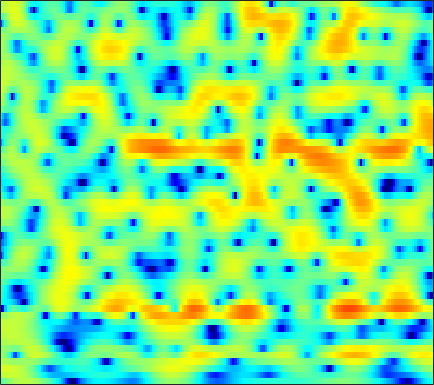

Data behind this chart, as committed beside it:
-1.9744, -1.37, -0.61531, 0.060817, 0.51148, 1.0358, 1.4743, 1.7428, 2.0237, 2.2113, 2.3122, 2.3332, 2.2909, 2.1615, 2.0122, 1.7473, 1.4139, 1.1202, 0.66513, 0.13117, -0.48256, -0.99708, -1.7624, -2.6236
2.478, 2.64, 2.824, 2.963, 3.033, 3.074, 3.049, 2.983, 2.825, 2.58, 2.243, 1.925, 1.41, 0.7863, 0.2487, -0.568, -1.496, -2.261, -3.357, -4.511, -5.663, -6.473, -7.4, -8.064
3.443, 3.479, 3.496, 3.473, 3.427, 3.325, 3.174, 3.023, 2.768, 2.439, 2.023, 1.646, 1.043, 0.3109, -0.3441, -1.371, -2.598, -3.678, -5.355, -7.336, -9.571, -11.23, -12.72, -12.6
2.043, 1.929, 1.725, 1.476, 1.281, 1.055, 0.8993, 0.8454, 0.8597, 0.939, 1.043, 1.109, 1.145, 1.094, 0.9863, 0.7445, 0.4044, 0.09235, -0.3894, -0.9052, -1.42, -1.778, -2.196, -2.541
0.9877, 0.6057, -0.3226, -1.866, -3.591, -7.014, -12.19, -13.31, -7.935, -3.846, -1.179, 0.2381, 1.595, 2.493, 2.931, 3.263, 3.352, 3.284, 3.036, 2.629, 2.079, 1.589, 0.8364, -0.02268
0.5016, 0.6777, 0.6441, 0.3643, 0.04695, -0.3876, -0.6498, -0.6024, -0.1918, 0.5036, 1.284, 1.822, 2.402, 2.781, 2.925, 2.927, 2.723, 2.437, 1.883, 1.123, 0.1661, -0.6843, -1.995, -3.506
1.355, 1.64, 1.915, 2.087, 2.168, 2.24, 2.287, 2.323, 2.362, 2.387, 2.381, 2.341, 2.228, 2.022, 1.793, 1.366, 0.786, 0.239, -0.6491, -1.744, -3.06, -4.217, -6.028, -8.206
2.327, 2.473, 2.623, 2.722, 2.766, 2.785, 2.755, 2.704, 2.594, 2.434, 2.216, 2.007, 1.665, 1.237, 0.8608, 0.2746, -0.4202, -1.017, -1.911, -2.921, -4.068, -5.013, -6.4, -7.9
2.8, 2.836, 2.868, 2.876, 2.862, 2.819, 2.732, 2.637, 2.463, 2.232, 1.934, 1.666, 1.237, 0.7258, 0.2895, -0.3587, -1.068, -1.637, -2.428, -3.248, -4.076, -4.681, -5.477, -6.251
2.813, 2.759, 2.722, 2.722, 2.728, 2.728, 2.697, 2.641, 2.513, 2.315, 2.037, 1.769, 1.324, 0.7522, 0.2355, -0.5718, -1.499, -2.274, -3.35, -4.362, -5.144, -5.515, -5.708, -5.676
0.9361, 0.7401, 0.8954, 1.341, 1.704, 2.121, 2.41, 2.513, 2.527, 2.431, 2.269, 2.115, 1.87, 1.528, 1.143, 0.3636, -0.8382, -2.156, -4.7, -8.876, -16.78, -17.22, -9.356, -5.268
-19.89, -17.25, -7.832, -4.262, -2.861, -1.959, -1.8, -2.053, -2.711, -3.543, -4.067, -3.986, -3.189, -2.057, -1.287, -0.5585, -0.219, -0.208, -0.4686, -0.8677, -1.048, -0.751, 0.1344, 1.33
-4.437, -5.055, -5.539, -5.883, -6.171, -6.799, -7.881, -9.057, -11.27, -14.69, -20.14, -20.23, -13.58, -9.058, -6.7, -4.299, -2.532, -1.49, -0.3997, 0.4814, 1.257, 1.795, 2.475, 3.093
-3.422, -4.286, -5.573, -7.067, -8.338, -10.19, -12.12, -13.28, -14.13, -13.8, -12.69, -11.53, -9.75, -7.798, -6.345, -4.548, -2.943, -1.885, -0.653, 0.4213, 1.355, 1.962, 2.67, 3.273
-2.824, -3.647, -5.013, -6.788, -8.477, -11.39, -15.57, -20.17, -22.05, -16.34, -12.46, -10.27, -8.004, -6.216, -5.057, -3.685, -2.481, -1.679, -0.6931, 0.2098, 1.036, 1.607, 2.318, 2.955
-1.353, -1.765, -2.472, -3.318, -4.034, -5.019, -5.882, -6.321, -6.555, -6.31, -5.724, -5.219, -4.511, -3.853, -3.415, -2.902, -2.467, -2.146, -1.689, -1.156, -0.5227, 0.02908, 0.8369, 1.662
0.09581, 0.02183, -0.1407, -0.34, -0.5095, -0.7519, -0.9673, -1.1, -1.257, -1.385, -1.485, -1.591, -1.812, -2.146, -2.504, -3.156, -3.994, -4.698, -5.586, -6.004, -5.481, -4.502, -2.818, -1.081
-0.0743, 0.06168, 0.2799, 0.5089, 0.683, 0.8787, 1.011, 1.059, 1.052, 0.9254, 0.6601, 0.3624, -0.2121, -1.047, -1.886, -3.353, -5.421, -7.576, -11.95, -20.57, -17.66, -11.58, -6.891, -3.748
-3.521, -2.958, -1.983, -0.9803, -0.2814, 0.5333, 1.167, 1.512, 1.818, 1.921, 1.806, 1.584, 1.093, 0.3573, -0.3452, -1.506, -2.872, -3.971, -5.353, -6.369, -6.628, -6.279, -5.252, -3.8
-14.3, -9.903, -6.053, -3.396, -1.884, -0.3224, 0.8513, 1.525, 2.154, 2.531, 2.659, 2.596, 2.31, 1.805, 1.284, 0.3778, -0.7481, -1.748, -3.335, -5.254, -7.526, -9.306, -10.24, -7.959
-9.455, -8.315, -6.343, -4.378, -3.02, -1.46, -0.1967, 0.5676, 1.327, 1.824, 2.098, 2.153, 2.05, 1.764, 1.42, 0.8079, -0.01165, -0.7948, -2.096, -3.784, -5.953, -7.658, -8.637, -6.717
-11.67, -10.59, -8.416, -6.228, -4.806, -3.202, -1.964, -1.269, -0.5934, -0.1782, 0.01347, 0.05458, 0.00562, -0.1263, -0.258, -0.4389, -0.6395, -0.7963, -0.9936, -1.178, -1.253, -1.184, -0.8634, -0.2085
-15.88, -12.62, -8.816, -6.182, -4.753, -3.402, -2.519, -2.14, -1.936, -2.025, -2.382, -2.741, -3.247, -3.618, -3.696, -3.484, -2.967, -2.432, -1.667, -0.8791, -0.09994, 0.4583, 1.184, 1.903
-3.108, -2.999, -2.587, -2.1, -1.781, -1.518, -1.533, -1.734, -2.334, -3.368, -4.879, -6.452, -9.201, -12.48, -13.81, -11.66, -8.279, -6.149, -3.85, -2.002, -0.4973, 0.4671, 1.583, 2.481
1.106, 0.9855, 0.8507, 0.6915, 0.521, 0.1806, -0.3634, -0.9237, -1.938, -3.33, -5.117, -6.803, -9.454, -12.14, -13.12, -11.93, -9.421, -7.536, -5.261, -3.242, -1.505, -0.369, 0.9337, 1.974
2.476, 2.371, 2.165, 1.897, 1.629, 1.166, 0.5758, 0.003976, -0.9041, -2.03, -3.379, -4.495, -6.129, -7.747, -8.807, -9.742, -9.649, -8.8, -6.887, -4.692, -2.664, -1.329, 0.1167, 1.247
2.514, 2.443, 2.268, 2.019, 1.802, 1.47, 1.085, 0.7403, 0.1613, -0.5815, -1.587, -2.536, -4.169, -6.457, -8.88, -14.27, -28.61, -16.81, -9.206, -5.162, -2.478, -1.015, 0.4093, 1.352
0.9989, 0.7769, 0.4012, 0.00175, -0.2135, -0.3171, -0.2307, -0.06253, 0.1378, 0.2386, 0.142, -0.09459, -0.6178, -1.367, -2.005, -2.75, -2.949, -2.612, -1.635, -0.4508, 0.6368, 1.261, 1.823, 2.044
-2.386, -3.123, -4.591, -6.577, -7.987, -8.218, -6.141, -4.256, -2.135, -0.5599, 0.5544, 1.118, 1.617, 1.909, 2.036, 2.164, 2.291, 2.423, 2.626, 2.796, 2.883, 2.839, 2.577, 2.029
-5.42, -6, -7.481, -9.881, -12.15, -12.57, -8.883, -6.116, -3.275, -1.181, 0.3194, 1.175, 2.009, 2.593, 2.909, 3.198, 3.352, 3.396, 3.366, 3.231, 2.956, 2.656, 2.071, 1.256
-6.357, -5.912, -5.543, -5.238, -4.934, -4.297, -3.33, -2.457, -1.25, -0.1341, 0.8235, 1.418, 2.048, 2.489, 2.709, 2.863, 2.893, 2.828, 2.643, 2.363, 1.986, 1.637, 1.092, 0.4239
-5.864, -4.848, -3.706, -2.781, -2.147, -1.373, -0.6238, -0.1006, 0.5806, 1.159, 1.666, 1.962, 2.257, 2.409, 2.422, 2.316, 2.079, 1.831, 1.421, 0.9446, 0.4624, 0.1004, -0.3252, -0.7228
-3.652, -2.674, -1.578, -0.6613, -0.08171, 0.5823, 1.133, 1.483, 1.876, 2.176, 2.385, 2.47, 2.479, 2.352, 2.162, 1.749, 1.139, 0.5482, -0.3834, -1.431, -2.403, -2.94, -3.283, -3.166
-0.8851, -0.2633, 0.4744, 1.114, 1.493, 1.908, 2.178, 2.327, 2.388, 2.439, 2.407, 2.374, 2.262, 2.077, 1.835, 1.314, 0.4413, -0.5177, -2.335, -4.989, -8.936, -12.37, -12.53, -8.416
0.3382, 0.7255, 1.313, 1.796, 2.08, 2.25, 2.183, 1.948, 1.473, 0.8768, 0.4342, 0.3306, 0.5468, 0.955, 1.203, 1.298, 0.9993, 0.4403, -0.7974, -2.633, -4.874, -6.281, -6.589, -5.082
-2.482, -1.449, -0.07097, 1.007, 1.53, 1.744, 1.395, 0.6502, -1.02, -4.005, -8.42, -10.02, -5.638, -1.842, 0.0463, 1.629, 2.452, 2.689, 2.603, 2.213, 1.644, 1.244, 0.7463, 0.4082
-9.949, -5.963, -2.857, -0.953, -0.1102, 0.4843, 0.4707, 0.1145, -0.9065, -2.451, -3.943, -4.154, -2.633, -0.5187, 0.8749, 2.284, 3.173, 3.549, 3.72, 3.567, 3.157, 2.672, 1.905, 0.8448
-4.353, -3.864, -2.943, -2.052, -1.441, -0.7501, -0.2532, 0.01127, 0.1997, 0.3329, 0.5274, 0.7705, 1.243, 1.835, 2.284, 2.79, 3.125, 3.236, 3.185, 2.884, 2.338, 1.735, 0.6784, -0.7537
-3.905, -4.221, -4.251, -3.781, -3.152, -2.173, -1.153, -0.4784, 0.3475, 1.037, 1.607, 1.977, 2.371, 2.696, 2.877, 3.02, 3.036, 2.959, 2.722, 2.333, 1.749, 1.209, 0.2219, -1.009
-7.162, -9.596, -11.84, -9.831, -7.338, -4.519, -2.35, -1.089, 0.2615, 1.267, 2.002, 2.406, 2.781, 2.965, 2.99, 2.893, 2.692, 2.468, 2.106, 1.714, 1.274, 0.9555, 0.424, -0.1782
-5.623, -7.963, -10.04, -8.572, -6.419, -3.873, -1.899, -0.6861, 0.5628, 1.532, 2.206, 2.527, 2.746, 2.67, 2.437, 1.937, 1.238, 0.6581, -0.08241, -0.6119, -0.775, -0.7209, -0.4191, -0.09742
-0.2145, -1.033, -1.843, -2.148, -2.08, -1.665, -0.9216, -0.2735, 0.6116, 1.404, 1.986, 2.244, 2.264, 1.92, 1.378, 0.2141, -1.562, -3.363, -6.332, -8.921, -8.075, -6.047, -3.489, -1.573
1.909, 0.9096, -0.5705, -2.153, -3.244, -4.025, -3.567, -2.577, -0.9785, 0.3581, 1.342, 1.787, 1.961, 1.678, 1.137, -0.09595, -1.955, -3.88, -7.144, -10.09, -9.234, -7.039, -4.379, -2.276
2.824, 1.581, -0.6545, -4.024, -8.02, -20.37, -12.02, -6.523, -2.574, -0.2135, 1.222, 1.855, 2.278, 2.219, 1.912, 1.199, 0.1841, -0.6768, -1.863, -2.857, -3.482, -3.682, -3.568, -3.064
3.473, 2.741, 1.543, 0.1956, -0.7559, -1.532, -1.447, -0.9047, 0.08417, 1.029, 1.712, 2.049, 2.241, 2.148, 1.903, 1.371, 0.6062, -0.1098, -1.259, -2.646, -4.382, -5.985, -8.605, -10.99
3.346, 3.094, 2.668, 2.219, 1.917, 1.615, 1.446, 1.421, 1.46, 1.51, 1.531, 1.5, 1.34, 1.077, 0.7937, 0.2859, -0.3649, -0.9807, -1.991, -3.3, -5.012, -6.655, -9.448, -12.03
2.93, 2.894, 2.778, 2.599, 2.436, 2.182, 1.919, 1.714, 1.422, 1.101, 0.7579, 0.4669, 0.06593, -0.3544, -0.6623, -1.067, -1.464, -1.757, -2.171, -2.648, -3.178, -3.554, -3.986, -4.144
2.499, 2.607, 2.647, 2.556, 2.407, 2.12, 1.746, 1.399, 0.8655, 0.2613, -0.4462, -1.027, -1.807, -2.554, -2.993, -3.296, -3.254, -3.026, -2.593, -2.119, -1.697, -1.436, -1.115, -0.8296
1.891, 2.177, 2.312, 2.198, 1.982, 1.569, 1.027, 0.5462, -0.1772, -1.026, -2.114, -3.127, -4.862, -7.082, -8.869, -9.977, -8.304, -6.345, -3.991, -2.145, -0.7503, 0.03162, 0.848, 1.413
1.193, 1.471, 1.422, 0.9724, 0.438, -0.4408, -1.387, -2.023, -2.681, -3.258, -3.909, -4.642, -6.214, -8.687, -11.34, -13.5, -9.946, -6.846, -3.675, -1.392, 0.2593, 1.209, 2.15, 2.787
1.199, 0.996, 0.3041, -0.9222, -2.262, -4.723, -7.847, -9.839, -9.755, -7.67, -5.903, -5.072, -4.465, -4.23, -4.074, -3.663, -2.855, -2.054, -0.8974, 0.2203, 1.204, 1.83, 2.504, 3.009
1.714, 1.185, 0.2002, -1.213, -2.659, -5.273, -8.797, -11.27, -10.61, -7.49, -5.033, -3.743, -2.528, -1.758, -1.322, -0.8885, -0.4969, -0.2094, 0.1595, 0.5065, 0.8638, 1.131, 1.515, 1.911
1.692, 1.29, 0.7453, 0.1407, -0.3578, -1.065, -1.664, -1.922, -1.928, -1.562, -1.053, -0.6554, -0.2585, 0.02017, 0.1042, 0.09321, -0.08627, -0.3162, -0.7215, -1.207, -1.668, -1.853, -1.741, -1.182
-0.5805, -0.5295, -0.05456, 0.5424, 0.9337, 1.321, 1.567, 1.674, 1.746, 1.772, 1.726, 1.635, 1.418, 1.115, 0.7981, 0.2705, -0.4601, -1.201, -2.542, -4.452, -7.258, -9.879, -11.53, -8.104
-13.12, -7.654, -2.905, -0.1287, 1.227, 2.424, 3.106, 3.357, 3.425, 3.204, 2.763, 2.287, 1.552, 0.6902, 0.05798, -0.7793, -1.566, -2.187, -3.235, -4.726, -6.804, -8.479, -9.227, -7.007
-2.777, -1.915, -0.1314, 1.516, 2.485, 3.391, 3.868, 3.961, 3.736, 3.105, 2.055, 0.9917, -0.8018, -2.908, -4.416, -5.655, -5.578, -4.999, -4.204, -3.663, -3.303, -3.112, -2.7, -2.11
1.817, 2.113, 2.657, 3.235, 3.615, 3.96, 4.044, 3.902, 3.382, 2.449, 0.996, -0.5158, -3.298, -7.55, -12.78, -22.98, -12.36, -8.616, -5.749, -4, -2.855, -2.235, -1.623, -1.214
1.745, 2.123, 2.633, 3.117, 3.414, 3.663, 3.696, 3.545, 3.086, 2.3, 1.179, 0.1132, -1.564, -3.364, -4.583, -5.602, -5.708, -5.335, -4.612, -3.833, -3.132, -2.632, -2.118, -1.762
